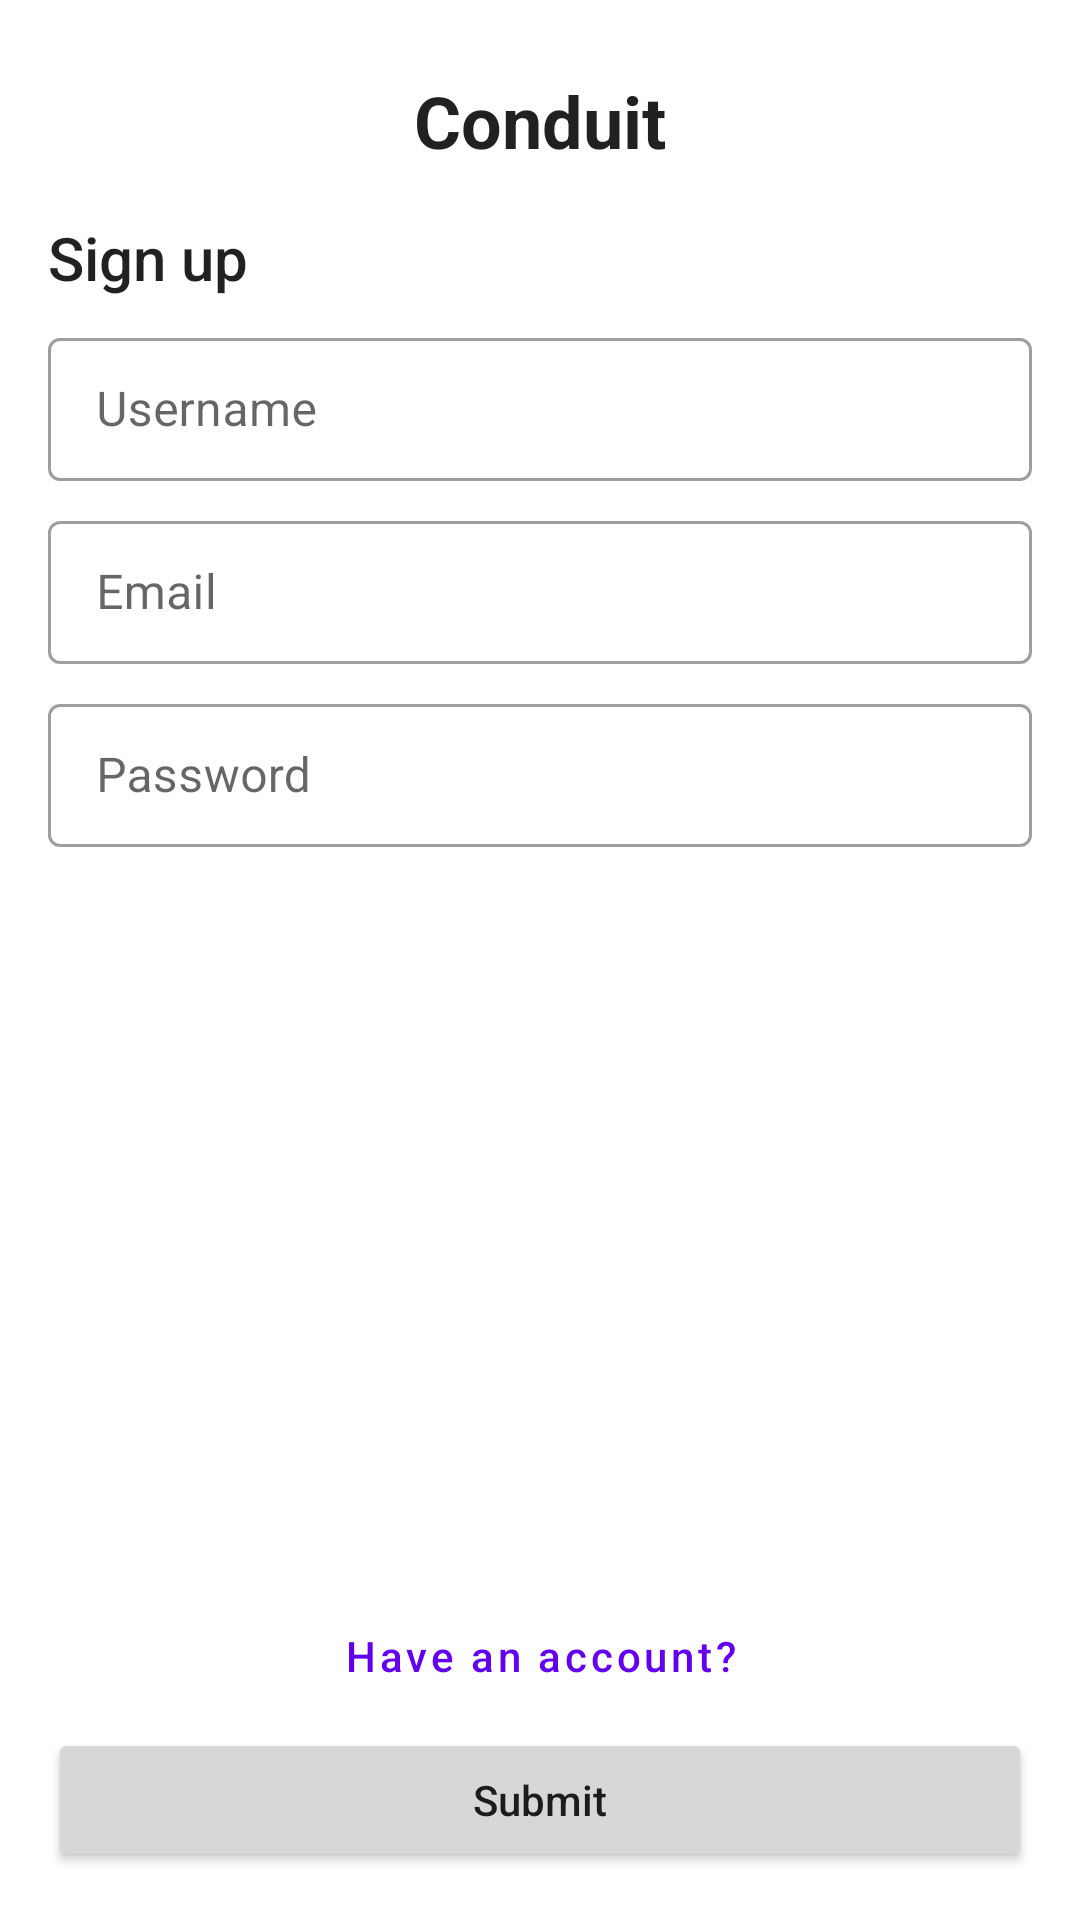

Here is an Android app screen rendered from its layout file. Give the layout XML and the strings, colors and styles it references.
<!-- AndroidManifest.xml: application theme Theme.Conduit -->
<!-- res/layout/fragment_sign_up.xml -->
<?xml version="1.0" encoding="utf-8"?>
<RelativeLayout xmlns:android="http://schemas.android.com/apk/res/android"
    xmlns:tools="http://schemas.android.com/tools"
    android:layout_width="match_parent"
    android:layout_height="match_parent"
    android:padding="16dp"
    tools:context=".ui.auth.sign_up.SignUpFragment">

    <androidx.appcompat.widget.LinearLayoutCompat
        android:layout_width="match_parent"
        android:layout_height="wrap_content"
        android:orientation="vertical">

        <TextView
            android:id="@+id/textViewHeader"
            android:layout_width="wrap_content"
            android:layout_height="wrap_content"
            android:layout_alignParentTop="true"
            android:layout_gravity="center"
            android:layout_marginVertical="8dp"
            android:text="@string/app_name"
            android:textAppearance="@style/TextAppearance.AppCompat.Headline"
            android:textStyle="bold" />

        <TextView
            android:layout_width="match_parent"
            android:layout_height="wrap_content"
            android:layout_marginVertical="8dp"
            android:text="@string/sign_up"
            android:textAppearance="@style/TextAppearance.AppCompat.Title" />

        <com.google.android.material.textfield.TextInputLayout
            android:id="@+id/textInputLayoutUsername"
            style="@style/Widget.MaterialComponents.TextInputLayout.OutlinedBox.Dense"
            android:layout_width="match_parent"
            android:layout_height="wrap_content"
            android:hint="@string/username">

            <com.google.android.material.textfield.TextInputEditText
                android:id="@+id/editTextUsername"
                android:layout_width="match_parent"
                android:layout_height="wrap_content"
                android:inputType="textEmailAddress" />

        </com.google.android.material.textfield.TextInputLayout>

        <View
            android:layout_width="match_parent"
            android:layout_height="8dp" />

        <com.google.android.material.textfield.TextInputLayout
            android:id="@+id/textInputLayoutEmail"
            style="@style/Widget.MaterialComponents.TextInputLayout.OutlinedBox.Dense"
            android:layout_width="match_parent"
            android:layout_height="wrap_content"
            android:hint="@string/email">

            <com.google.android.material.textfield.TextInputEditText
                android:id="@+id/editTextEmail"
                android:layout_width="match_parent"
                android:layout_height="wrap_content"
                android:inputType="textEmailAddress" />

        </com.google.android.material.textfield.TextInputLayout>

        <View
            android:layout_width="match_parent"
            android:layout_height="8dp" />

        <com.google.android.material.textfield.TextInputLayout
            android:id="@+id/textInputLayoutPassword"
            style="@style/Widget.MaterialComponents.TextInputLayout.OutlinedBox.Dense"
            android:layout_width="match_parent"
            android:layout_height="wrap_content"
            android:hint="@string/password">

            <com.google.android.material.textfield.TextInputEditText
                android:id="@+id/editTextPassword"
                android:layout_width="match_parent"
                android:layout_height="wrap_content"
                android:inputType="textPassword" />

        </com.google.android.material.textfield.TextInputLayout>

    </androidx.appcompat.widget.LinearLayoutCompat>

    <androidx.appcompat.widget.LinearLayoutCompat
        android:layout_width="match_parent"
        android:layout_height="wrap_content"
        android:layout_alignParentBottom="true"
        android:orientation="vertical">

        <Button
            android:id="@+id/buttonNavigateToSignIn"
            style="@style/Widget.MaterialComponents.Button.TextButton"
            android:layout_width="match_parent"
            android:layout_height="wrap_content"
            android:text="@string/have_an_account"
            android:textAllCaps="false" />

        <Button
            android:id="@+id/buttonSignUp"
            android:layout_width="match_parent"
            android:layout_height="wrap_content"
            android:text="@string/submit"
            android:textAllCaps="false" />

    </androidx.appcompat.widget.LinearLayoutCompat>

    <ProgressBar
        android:id="@+id/progressBar"
        style="?android:attr/progressBarStyle"
        android:layout_width="wrap_content"
        android:layout_height="wrap_content"
        android:layout_centerInParent="true"
        android:visibility="gone" />

</RelativeLayout>
<!-- resources referenced by this layout -->
<resources>
  <string name="app_name">Conduit</string>
  <string name="email">Email</string>
  <string name="have_an_account">Have an account?</string>
  <string name="password">Password</string>
  <string name="sign_up">Sign up</string>
  <string name="submit">Submit</string>
  <string name="username">Username</string>
  <style name="Theme.Conduit" parent="Theme.MaterialComponents.DayNight.NoActionBar">
          
          <item name="colorPrimary">@color/purple_500</item>
          <item name="colorPrimaryVariant">@color/purple_700</item>
          <item name="colorOnPrimary">@color/white</item>
          
          <item name="colorSecondary">@color/teal_200</item>
          <item name="colorSecondaryVariant">@color/teal_700</item>
          <item name="colorOnSecondary">@color/black</item>
          
          <item name="android:statusBarColor">?attr/colorPrimaryVariant</item>
          
      </style>
  <!-- not gathered from this repository: default colours our renderer supplied (Android Studio template values) -->
  <color name="purple_500">#FF6200EE</color>
  <color name="purple_700">#FF3700B3</color>
  <color name="teal_200">#FF03DAC5</color>
  <color name="teal_700">#FF018786</color>
  <color name="black">#FF000000</color>
  <color name="white">#FFFFFFFF</color>
</resources>
